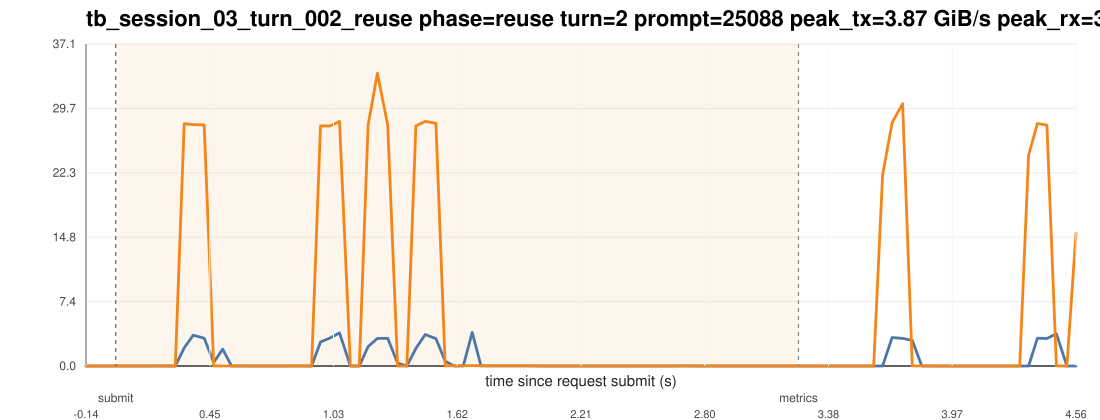

The data file committed next to this chart (first rows):
ts_unix_ms, t_since_submit_s, inside_request_window, pcie_tx_GiB_s, pcie_rx_GiB_s, pcie_total_GiB_s, pcie_tx_cum_GiB, pcie_rx_cum_GiB, pcie_total_cum_GiB, gpu_mem_used_GiB, util_gpu_pct, cpu_util_pct
1775015669650, -0.141, 0, 0.000605, 0.000233, 0.000837, 14.45, 4.808, 19.25, 68.85, 0.000000, 0.2
1775015669694, -0.097, 0, 0.000278, 0.000233, 0.000511, 14.45, 4.808, 19.25, 68.85, 0.000000, 0.3
1775015669736, -0.055, 0, 0.000278, 0.000278, 0.000557, 14.45, 4.808, 19.25, 68.85, 0.000000, 0.4
1775015669778, -0.013, 0, 0.000278, 0.000278, 0.000557, 14.45, 4.808, 19.25, 68.85, 0.000000, 0.4
1775015669820, 0.029, 1, 0.000278, 0.000233, 0.000511, 14.45, 4.808, 19.25, 68.85, 0.000000, 0.3
1775015669862, 0.071, 1, 0.000651, 0.000233, 0.000884, 14.45, 4.808, 19.25, 68.85, 0.000000, 0.7
1775015669904, 0.113, 1, 0.000278, 0.000233, 0.000511, 14.45, 4.808, 19.25, 68.85, 0.000000, 1
1775015669947, 0.156, 1, 0.000278, 0.000325, 0.000604, 14.45, 4.808, 19.25, 68.85, 0.000000, 0.7
1775015669989, 0.198, 1, 0.000278, 0.01099, 0.01127, 14.45, 4.809, 19.25, 68.85, 0.000000, 0.3
1775015670031, 0.24, 1, 0.000278, 0.000465, 0.000744, 14.45, 4.809, 19.25, 68.85, 0.000000, 0.1
1775015670074, 0.283, 1, 0.000278, 0.000278, 0.000557, 14.45, 4.809, 19.25, 68.85, 0.000000, 0.1
1775015670116, 0.325, 1, 2.089, 27.92, 30.01, 14.54, 6.026, 20.56, 68.85, 0.000000, 0.4
1775015670159, 0.368, 1, 3.547, 27.81, 31.36, 14.72, 7.469, 22.19, 68.85, 0.000000, 0.3
1775015670211, 0.42, 1, 3.2, 27.78, 30.98, 14.86, 8.709, 23.57, 68.85, 0.000000, 0.6
1775015670256, 0.465, 1, 0.4141, 0.01648, 0.4305, 14.88, 8.71, 23.59, 68.85, 0.000000, 0.5
1775015670299, 0.508, 1, 1.936, 0.000278, 1.936, 14.96, 8.71, 23.67, 68.85, 0.000000, 0.5
1775015670341, 0.55, 1, 0.000278, 0.005261, 0.005540, 14.96, 8.71, 23.67, 68.85, 0.000000, 0.1
1775015670384, 0.593, 1, 0.001350, 0.01024, 0.01159, 14.96, 8.71, 23.67, 68.85, 0.000000, 0.1
1775015670426, 0.635, 1, 0.000837, 0.003958, 0.004795, 14.96, 8.71, 23.67, 68.85, 0.000000, 0.1
1775015670468, 0.677, 1, 0.000651, 0.000278, 0.000930, 14.96, 8.71, 23.67, 68.85, 90, 0.1
1775015670510, 0.719, 1, 0.000278, 0.000233, 0.000511, 14.96, 8.71, 23.67, 68.85, 90, 0.000000
1775015670552, 0.761, 1, 0.000698, 0.000278, 0.000977, 14.96, 8.71, 23.67, 68.85, 90, 0.1
1775015670595, 0.804, 1, 0.000278, 0.000233, 0.000511, 14.96, 8.71, 23.67, 68.85, 90, 0.000000
1775015670637, 0.846, 1, 0.000278, 0.01285, 0.01313, 14.96, 8.711, 23.68, 68.85, 4, 0.1
1775015670679, 0.888, 1, 0.000278, 0.000233, 0.000511, 14.96, 8.711, 23.68, 68.85, 4, 0.2
1775015670721, 0.93, 1, 0.000278, 0.000278, 0.000557, 14.96, 8.711, 23.68, 68.85, 4, 0.1
1775015670763, 0.972, 1, 2.766, 27.67, 30.43, 15.09, 9.955, 25.04, 68.85, 4, 0.4
1775015670808, 1.017, 1, 3.222, 27.65, 30.87, 15.23, 11.2, 26.44, 68.85, 4, 0.3
1775015670853, 1.062, 1, 3.817, 28.18, 32, 15.43, 12.66, 28.09, 68.85, 0.000000, 0.4
1775015670905, 1.114, 1, 0.000278, 0.000233, 0.000511, 15.43, 12.66, 28.09, 68.85, 0.000000, 0.1
1775015670947, 1.156, 1, 0.000278, 0.000278, 0.000557, 15.43, 12.66, 28.09, 68.85, 0.000000, 0.000000
1775015670989, 1.198, 1, 2.238, 27.74, 29.98, 15.53, 13.88, 29.4, 68.85, 0.000000, 0.2
1775015671033, 1.242, 1, 3.176, 33.73, 36.9, 15.68, 15.52, 31.21, 68.85, 0.000000, 0.3
1775015671082, 1.291, 1, 3.195, 27.77, 30.97, 15.83, 16.82, 32.66, 68.85, 68, 0.3
1775015671129, 1.338, 1, 0.3293, 0.000745, 0.33, 15.85, 16.82, 32.67, 68.85, 68, 0.1
1775015671173, 1.382, 1, 0.000278, 0.000233, 0.000511, 15.85, 16.82, 32.67, 68.85, 68, 0.1
1775015671216, 1.425, 1, 2.027, 27.67, 29.69, 15.94, 18.04, 33.97, 68.85, 68, 0.2
1775015671260, 1.469, 1, 3.628, 28.18, 31.81, 16.12, 19.48, 35.6, 68.85, 58, 0.4
1775015671311, 1.52, 1, 3.16, 27.96, 31.12, 16.26, 20.73, 36.99, 68.85, 58, 0.3
1775015671355, 1.564, 1, 0.5561, 0.01364, 0.5697, 16.29, 20.73, 37.02, 68.85, 58, 0.3
1775015671398, 1.607, 1, 0.004423, 0.01774, 0.02216, 16.29, 20.73, 37.02, 68.85, 58, 0.3
1775015671441, 1.65, 1, 0.008428, 0.02179, 0.03022, 16.29, 20.73, 37.02, 68.85, 55, 0.3
1775015671483, 1.692, 1, 3.873, 0.04503, 3.918, 16.45, 20.73, 37.18, 68.85, 55, 0.6
1775015671525, 1.734, 1, 0.008801, 0.02487, 0.03367, 16.45, 20.73, 37.19, 68.85, 55, 0.5
1775015671568, 1.777, 1, 0.009453, 0.02528, 0.03474, 16.45, 20.73, 37.19, 68.85, 55, 0.3
1775015671611, 1.82, 1, 0.008754, 0.02468, 0.03343, 16.45, 20.73, 37.19, 68.85, 55, 0.4
1775015671653, 1.862, 1, 0.009871, 0.025, 0.03488, 16.45, 20.74, 37.19, 68.85, 96, 0.3
1775015671699, 1.908, 1, 0.008847, 0.02482, 0.03367, 16.45, 20.74, 37.19, 68.85, 96, 0.3
1775015671741, 1.95, 1, 0.008707, 0.02496, 0.03367, 16.46, 20.74, 37.19, 68.85, 96, 0.3
1775015671784, 1.993, 1, 0.008568, 0.000512, 0.009080, 16.46, 20.74, 37.19, 68.85, 96, 0.3
1775015671826, 2.035, 1, 0.000278, 0.000233, 0.000511, 16.46, 20.74, 37.19, 68.85, 96, 0.000000
1775015671869, 2.078, 1, 0.000651, 0.000278, 0.000930, 16.46, 20.74, 37.19, 68.85, 100, 0.000000
1775015671911, 2.12, 1, 0.000278, 0.000278, 0.000557, 16.46, 20.74, 37.19, 68.85, 100, 0.1
1775015671953, 2.162, 1, 0.000792, 0.000233, 0.001024, 16.46, 20.74, 37.19, 68.85, 100, 0.000000
1775015671995, 2.204, 1, 0.000278, 0.000233, 0.000511, 16.46, 20.74, 37.19, 68.85, 100, 0.1
1775015672038, 2.247, 1, 0.000278, 0.000325, 0.000604, 16.46, 20.74, 37.19, 68.85, 44, 0.000000
1775015672080, 2.289, 1, 0.000278, 0.000233, 0.000511, 16.46, 20.74, 37.19, 68.85, 44, 0.000000
1775015672122, 2.331, 1, 0.000278, 0.000233, 0.000511, 16.46, 20.74, 37.19, 68.85, 44, 0.000000
1775015672164, 2.373, 1, 0.000651, 0.000278, 0.000930, 16.46, 20.74, 37.19, 68.85, 44, 0.1
1775015672206, 2.415, 1, 0.000278, 0.000233, 0.000511, 16.46, 20.74, 37.19, 68.85, 44, 0.000000
... 50 more rows
